The GitHub repository LiaoKyle/BSR-UNet contains a labelled image folder "split" with 2 categories: clean, dirty. Examples follow, each with its label.

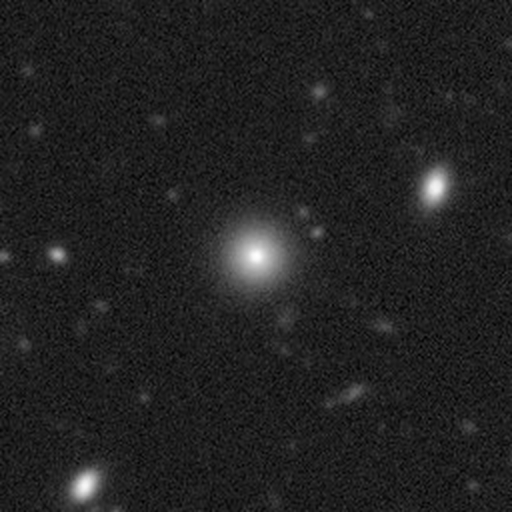
Label: clean

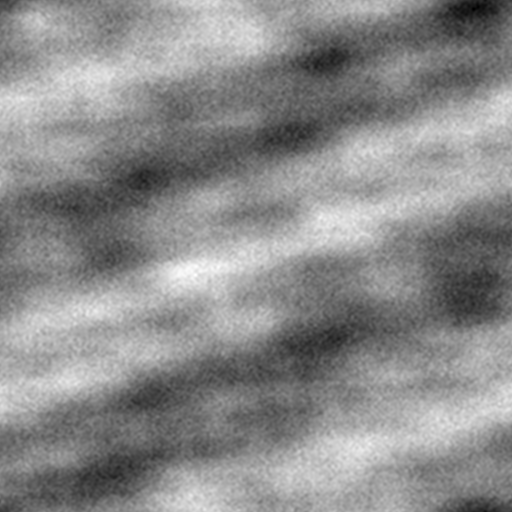
Label: dirty

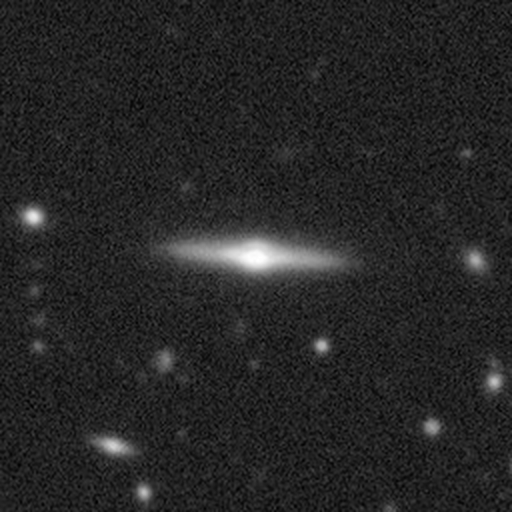
Label: clean

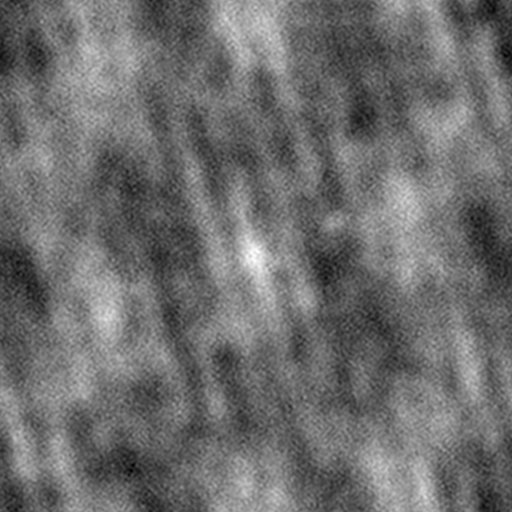
Label: dirty

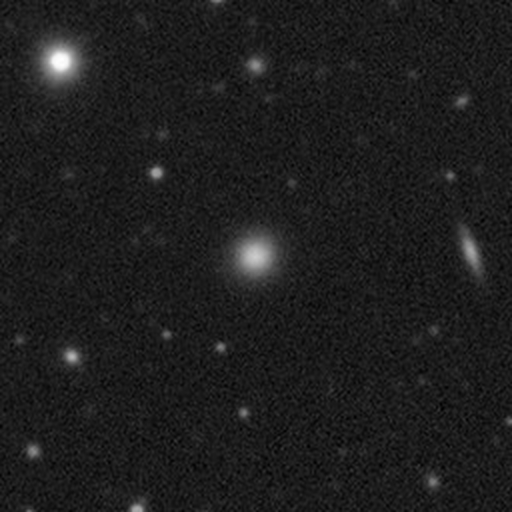
Label: clean

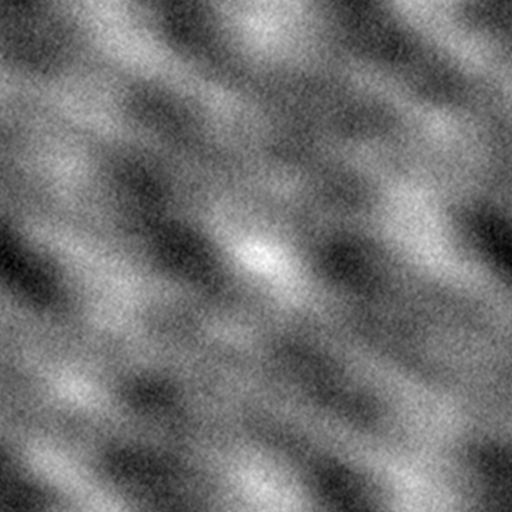
Label: dirty
